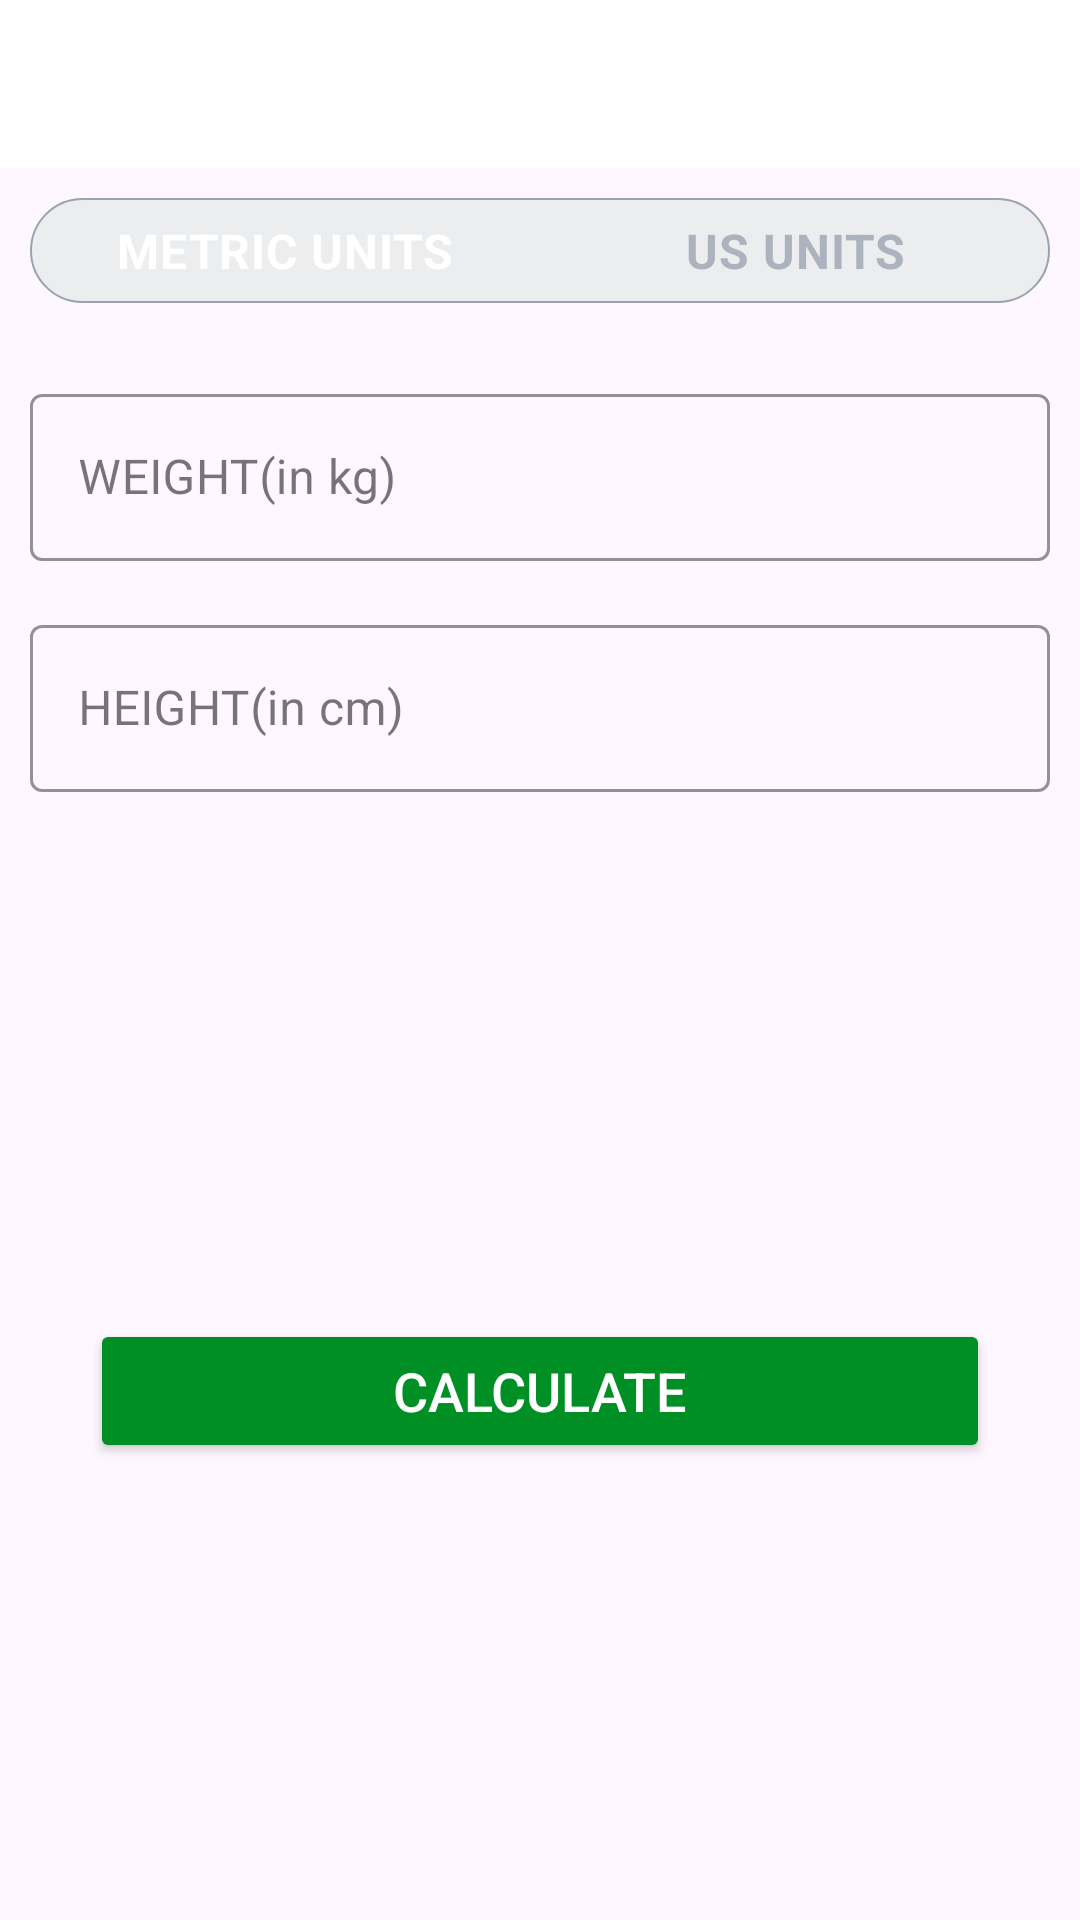

Reconstruct the res/layout file that produces this screen, plus the resources it refers to.
<!-- AndroidManifest.xml: application theme Theme._7MinutesWorkout -->
<!-- res/layout/activity_bmiactivity.xml -->
<?xml version="1.0" encoding="utf-8"?>
<RelativeLayout xmlns:android="http://schemas.android.com/apk/res/android"
    xmlns:app="http://schemas.android.com/apk/res-auto"
    xmlns:tools="http://schemas.android.com/tools"
    android:layout_width="match_parent"
    android:layout_height="match_parent"
    android:orientation="vertical"
    tools:context=".activities.BMIActivity">

    <androidx.appcompat.widget.Toolbar
        android:id="@+id/toolbar_bmi_activity"
        android:layout_width="match_parent"
        android:layout_height="?android:attr/actionBarSize"
        android:background="@color/white" />

    <RadioGroup
        android:id="@+id/rgUnits"
        android:layout_width="match_parent"
        android:layout_height="wrap_content"
        android:layout_below="@id/toolbar_bmi_activity"
        android:layout_margin="10dp"
        android:background="@drawable/drawable_radio_group_tab_background"
        android:orientation="horizontal" >

        <RadioButton
            android:id="@+id/rbMetricUnits"
            android:layout_width="0dp"
            android:layout_height="35dp"
            android:layout_weight="0.50"
            android:background="@drawable/drawable_units_tab_selector"
            android:button="@null"
            android:checked="true"
            android:gravity="center"
            android:text="METRIC UNITS"
            android:textColor="@drawable/drawable_units_tab_text_color_selector"
            android:textSize="16sp"
            android:textStyle="bold"/>

        <RadioButton
            android:id="@+id/rbUsUnits"
            android:layout_width="0dp"
            android:layout_height="35dp"
            android:layout_weight="0.50"
            android:background="@drawable/drawable_units_tab_selector"
            android:button="@null"
            android:checked="false"
            android:gravity="center"
            android:text="US UNITS"
            android:textColor="@drawable/drawable_units_tab_text_color_selector"
            android:textSize="16sp"
            android:textStyle="bold"/>

    </RadioGroup>

    <com.google.android.material.textfield.TextInputLayout
        android:id="@+id/tilWeight"
        style="@style/Widget.MaterialComponents.TextInputLayout.OutlinedBox"
        android:layout_width="match_parent"
        android:layout_height="wrap_content"
        android:layout_below="@id/rgUnits"
        android:layout_marginTop="15dp"
        android:layout_marginStart="10dp"
        android:layout_marginEnd="10dp"
        app:boxStrokeColor="@color/colorAccent"
        app:hintTextColor="@color/colorAccent">

        <androidx.appcompat.widget.AppCompatEditText
            android:id="@+id/edtWeight"
            android:layout_width="match_parent"
            android:layout_height="wrap_content"
            android:hint="WEIGHT(in kg)"
            android:inputType="numberDecimal"
            android:textSize="16sp" />

    </com.google.android.material.textfield.TextInputLayout>

    <com.google.android.material.textfield.TextInputLayout
        android:id="@+id/tilHeight"
        style="@style/Widget.MaterialComponents.TextInputLayout.OutlinedBox"
        android:layout_width="match_parent"
        android:layout_height="wrap_content"
        android:layout_below="@id/tilWeight"
        android:layout_marginTop="16dp"
        android:layout_marginStart="10dp"
        android:layout_marginEnd="10dp"
        app:boxStrokeColor="@color/colorAccent"
        app:hintTextColor="@color/colorAccent">

        <androidx.appcompat.widget.AppCompatEditText
            android:id="@+id/edtHeight"
            android:layout_width="match_parent"
            android:layout_height="wrap_content"
            android:hint="HEIGHT(in cm)"
            android:inputType="numberDecimal"
            android:textSize="16sp" />

    </com.google.android.material.textfield.TextInputLayout>

    <com.google.android.material.textfield.TextInputLayout
        android:id="@+id/tilWeightUs"
        style="@style/Widget.MaterialComponents.TextInputLayout.OutlinedBox"
        android:layout_width="match_parent"
        android:layout_height="wrap_content"
        android:layout_below="@id/rgUnits"
        android:layout_marginTop="15dp"
        android:layout_marginStart="10dp"
        android:layout_marginEnd="10dp"
        android:visibility="invisible"
        app:boxStrokeColor="@color/colorAccent"
        app:hintTextColor="@color/colorAccent">

        <androidx.appcompat.widget.AppCompatEditText
            android:id="@+id/edtWeightUs"
            android:layout_width="match_parent"
            android:layout_height="wrap_content"
            android:hint="WEIGHT(in pounds)"
            android:inputType="numberDecimal"
            android:textSize="16sp" />

    </com.google.android.material.textfield.TextInputLayout>

    <LinearLayout
        android:id="@+id/llHeightUs"
        android:layout_width="match_parent"
        android:layout_height="wrap_content"
        android:orientation="horizontal"
        android:layout_below="@id/tilWeightUs"
        android:visibility="invisible"
        android:layout_marginTop="16dp"
        android:gravity="center">
        <com.google.android.material.textfield.TextInputLayout
            android:id="@+id/tilHeightFeetUs"
            style="@style/Widget.MaterialComponents.TextInputLayout.OutlinedBox"
            android:layout_width="0dp"
            android:layout_height="wrap_content"
            android:layout_weight="1"
            android:layout_marginStart="10dp"
            android:layout_marginEnd="10dp"
            app:boxStrokeColor="@color/colorAccent"
            app:hintTextColor="@color/colorAccent">

            <androidx.appcompat.widget.AppCompatEditText
                android:id="@+id/edtHeightFeetUs"
                android:layout_width="match_parent"
                android:layout_height="wrap_content"
                android:hint="Feet"
                android:inputType="numberDecimal"
                android:textSize="16sp" />

        </com.google.android.material.textfield.TextInputLayout>
        <com.google.android.material.textfield.TextInputLayout
            android:id="@+id/tilHeightInchUs"
            style="@style/Widget.MaterialComponents.TextInputLayout.OutlinedBox"
            android:layout_width="0dp"
            android:layout_height="wrap_content"
            android:layout_weight="1"
            android:layout_marginStart="10dp"
            android:layout_marginEnd="10dp"
            app:boxStrokeColor="@color/colorAccent"
            app:hintTextColor="@color/colorAccent">

            <androidx.appcompat.widget.AppCompatEditText
                android:id="@+id/edtHeightInchUs"
                android:layout_width="match_parent"
                android:layout_height="wrap_content"
                android:hint="Inch"
                android:inputType="numberDecimal"
                android:textSize="16sp" />

        </com.google.android.material.textfield.TextInputLayout>
    </LinearLayout>

    <LinearLayout
        android:id="@+id/llDisplayBMIResult"
        android:layout_width="match_parent"
        android:layout_height="wrap_content"
        android:layout_below="@id/tilHeight"
        android:layout_marginTop="16dp"
        android:orientation="vertical"
        android:padding="10dp"
        android:visibility="invisible">

        <TextView
            android:id="@+id/tvYourBMI"
            android:layout_width="match_parent"
            android:layout_height="wrap_content"
            android:gravity="center"
            android:text="Your BMI"
            android:textAllCaps="true"
            android:textSize="16sp" />

        <TextView
            android:id="@+id/tvBMIValue"
            android:layout_width="match_parent"
            android:layout_height="wrap_content"
            android:layout_marginTop="5dp"
            android:gravity="center"
            android:text="23.5"
            android:textSize="18sp"
            android:textStyle="bold" />

        <TextView
            android:id="@+id/tvBMIType"
            android:layout_width="match_parent"
            android:layout_height="wrap_content"
            android:layout_marginTop="5dp"
            android:gravity="center"
            android:text="Normal"
            android:textSize="18sp"
            android:textStyle="bold" />

        <TextView
            android:id="@+id/tvBMIDescription"
            android:layout_width="match_parent"
            android:layout_height="wrap_content"
            android:layout_marginTop="5dp"
            android:gravity="center"
            android:text="Normal"
            android:textSize="18sp"
            android:textStyle="bold" />
    </LinearLayout>

    <Button
        android:id="@+id/btnCalculateBMI"
        android:layout_width="match_parent"
        android:layout_height="wrap_content"
        android:layout_below="@+id/llDisplayBMIResult"
        android:layout_margin="30dp"
        android:backgroundTint="@color/colorAccent"
        android:gravity="center"
        android:text="CALCULATE"
        android:textColor="#FFFFFF"
        android:textSize="18sp" />

</RelativeLayout>
<!-- resources referenced by this layout -->
<resources>
  <color name="colorAccent">#008F24</color>
  <color name="white">#FFFFFFFF</color>
  <!-- drawable drawable_radio_group_tab_background (drawable) -->
  <?xml version="1.0" encoding="utf-8"?>
  <shape xmlns:android="http://schemas.android.com/apk/res/android"
      android:shape="rectangle">
  
      <solid android:color="#ECEDEF"/>
  
      <stroke
          android:width="0.5dp"
          android:color="#9AA2AF"/>
      <corners android:radius="30dp"/>
  </shape>
  <!-- drawable drawable_units_tab_text_color_selector (drawable) -->
  <?xml version="1.0" encoding="utf-8"?>
  <selector xmlns:android="http://schemas.android.com/apk/res/android">
      <item android:color="@color/white"
          android:state_checked="true"/>
      <item android:color="#ADB3BE"
          android:state_checked="false"/>
  </selector>
  <style name="Theme._7MinutesWorkout" parent="Base.Theme._7MinutesWorkout" />
  <style name="Base.Theme._7MinutesWorkout" parent="Theme.Material3.DayNight.NoActionBar">
          
          
      </style>
</resources>
